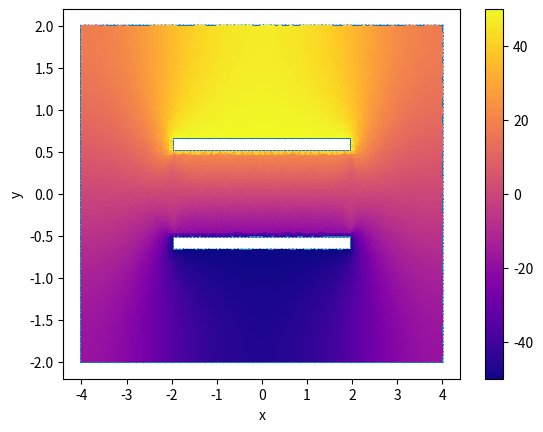

This chart was generated by the following Python code:
import numpy as np
import matplotlib.pyplot as plt
import matplotlib.tri as mtri
import scipy.sparse as sp

w = 4
t = 0.2
d = 1
V = 100
er = 2.2

A = 2*w
B = w


# Create Geometry
x_n = np.linspace(-A/2, A/2, 100)
y_n = np.linspace(-B/2, B/2, 100)
X_n, Y_n = np.meshgrid(x_n, y_n)

X = X_n.reshape(X_n.size)
Y = Y_n.reshape(Y_n.size)

triang = mtri.Triangulation(X, Y)

tri_coords = np.zeros((triang.triangles.shape[0], 3, 2))
for i, tri in enumerate(triang.triangles):
    tri_coords[i] = np.column_stack((X[tri], Y[tri]))

mask = np.zeros(triang.triangles.shape[0], dtype=bool)
for i in range(0, triang.triangles.shape[0]):
    t_c = tri_coords[i]
    x = [t_c[0][0], t_c[1][0], t_c[2][0]]
    y = [t_c[0][1], t_c[1][1], t_c[2][1]]
    # Capacitor Plates:
    # x: [-w/2, w/2]
    # y: [-d/2-t, -d/2] and [d/2, d/2+t]
    flag = np.zeros(3, dtype = 'bool')
    for j in range(0, 3):
        flag[j] = (x[j] >= -w/2 and x[j] <= w/2) and ((y[j] >= -d/2-t and y[j] <= -d/2) or (y[j] >= d/2 and y[j] <= d/2 + t))
    if flag[0] and flag[1] and flag[2]:
        mask[i] = True
triang.set_mask(mask)
nodes = np.column_stack((triang.x, triang.y))
unique_nodes = np.unique(nodes, axis=0)
element_nodes = triang.triangles


# Define known and unknown potentials
node_id = np.ones(nodes.shape[0])
Potentials = np.zeros(nodes.shape[0])
for inode in range(0, nodes.shape[0]):
    x = nodes[inode][0]
    y = nodes[inode][1]
    if (x >= -w/2 - pow(10,-6) and x <= w/2 + pow(10,-6)):
        if (y >= -d/2- t - pow(10,-6) and y <= -d/2 + pow(10,-6)):
            node_id[inode] = 0
            Potentials[inode] = -V/2
        elif (y >= d/2 - pow(10,-6) and y <= d/2 + t + pow(10,-6)):
            node_id[inode] = 0
            Potentials[inode] = V/2

# Index of unkowns
un_index = np.zeros(nodes.size, dtype=int)
counter = 0
for inode in range(0, nodes.shape[0]):
    if node_id[inode] == 1:
        un_index[inode] = counter
        counter = counter + 1


# Matrix Calculation
Nf = counter
Sff = sp.lil_matrix((Nf, Nf), dtype = float)
B = np.zeros(Nf)

for ie in range(0, triang.triangles.shape[0]):
    t_c = tri_coords[ie]
    x = np.zeros(3)
    y = np.zeros(3)
    x = [t_c[0][0], t_c[1][0], t_c[2][0]]
    y = [t_c[0][1], t_c[1][1], t_c[2][1]]
    n = [element_nodes[ie][0], element_nodes[ie][1], element_nodes[ie][2]]
        
    A = np.array([[1, x[0], y[0]], [1, x[1], y[1]], [1, x[2], y[2]]])
    De = np.linalg.det(A)
    Ae = abs(De/2)
    b = np.zeros(3)
    c = np.zeros(3)
    b = [(y[1]-y[2])/De, (y[2]-y[0])/De, (y[0]-y[1])/De]
    c = [(x[2]-x[1])/De, (x[0]-x[2])/De, (x[1]-x[0])/De]

    Se = np.zeros([3, 3])
    for i in range(0, 3):
        for j in range(0, 3):
            flag[1] = (x[i] >= -w/2 and x[i] <= w/2) and (y[i] >= -d/2 and y[i] <= d/2 )
            flag[2] = (x[j] >= -w/2 and x[j] <= w/2) and (y[j] >= -d/2 and y[j] <= d/2 )
            if flag[1] and flag[2]:
                Se[i][j] = er*(b[i]*b[j] + c[i]*c[j])*Ae
            else:
                Se[i][j] = (b[i]*b[j] + c[i]*c[j])*Ae

            if node_id[n[i]] == 1:
                if node_id[n[j]] == 1:
                    Sff[un_index[n[i]], un_index[n[j]]] = Sff[un_index[n[i]], un_index[n[j]]] + Se[i][j]
                else:
                    B[un_index[n[i]]] = B[un_index[n[i]]] - Se[i][j]*Potentials[n[j]]


# Unkown Potential Calculation
P = sp.linalg.bicgstab(Sff, B)
pot = P[0]
for inode in range(0, nodes.shape[0]):
    if node_id[inode] == 1:
        Potentials[inode] = pot[un_index[inode]]


 #Plot the results
fig, ax = plt.subplots(1)
ax.triplot(triang)
cax = ax.tripcolor(triang, Potentials, cmap='plasma', shading='flat')
fig.colorbar(cax, ax=ax)
ax.set_xlabel('x')
ax.set_ylabel('y')
plt.show()